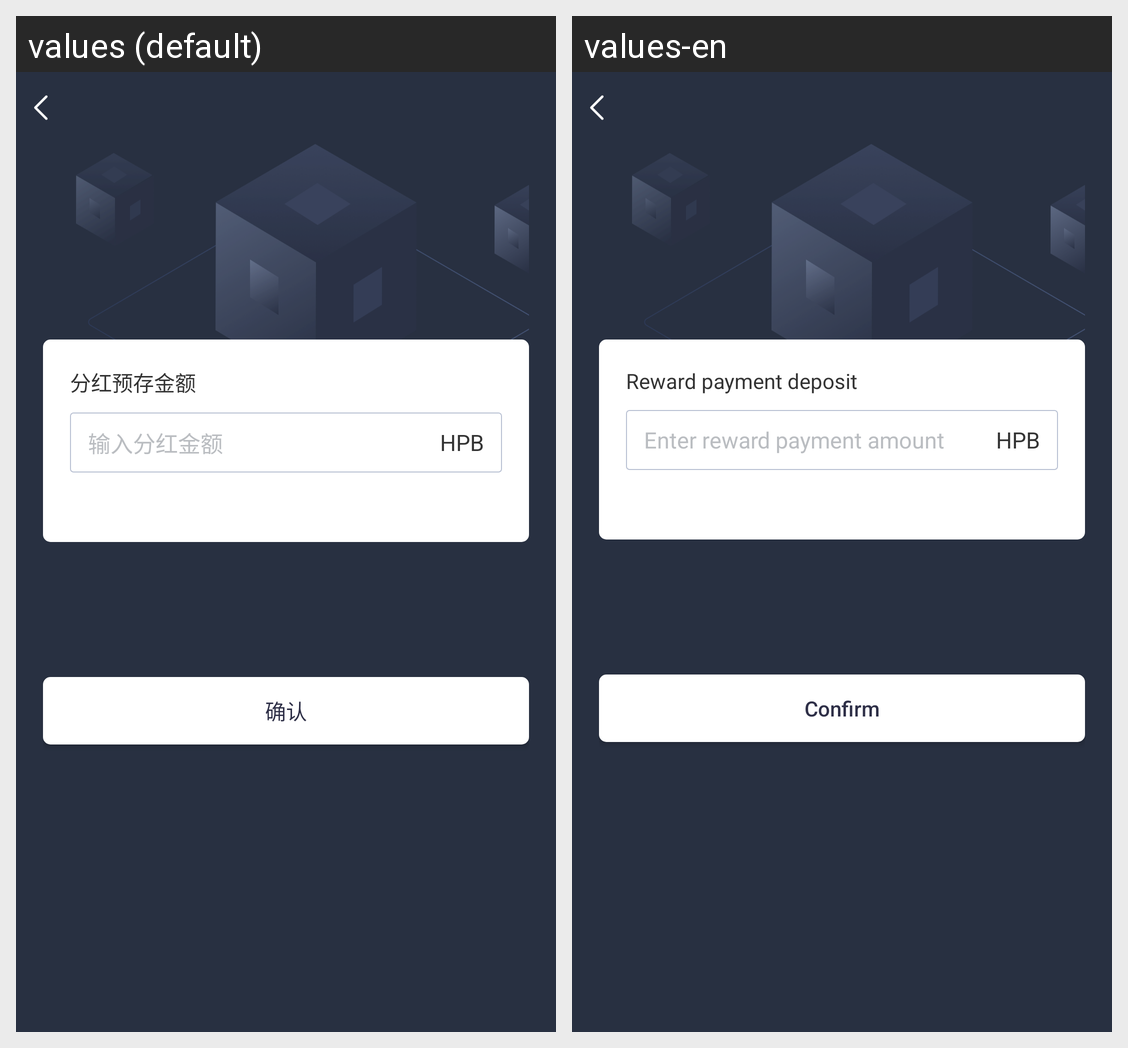

The same Android screen rendered under two of its app's locales, left to right. List the strings drawn on it with the default value and each locale's translation.
Android screen res/layout/activity_send_devidend.xml rendered under 2 locales, left to right: values (default), values-en. Device: Nexus 5 (rendered at 1080×1920; each locale shown at half size, 540×960, under a caption strip naming it); theme AppTheme.NoActionBar.
Strings drawn on this screen, with the default value and each locale's value (text and hints the layout hard-codes, and strings that could not be matched under every locale, appear in the picture but are not listed):

activity_cion_fh_txt_23
  values: 分红预存金额
  values-en: Reward payment deposit

activity_cion_fh_txt_10_01
  values: 输入分红金额
  values-en: Enter reward payment amount

activity_cion_fh_txt_10_04
  values: 确认
  values-en: Confirm
